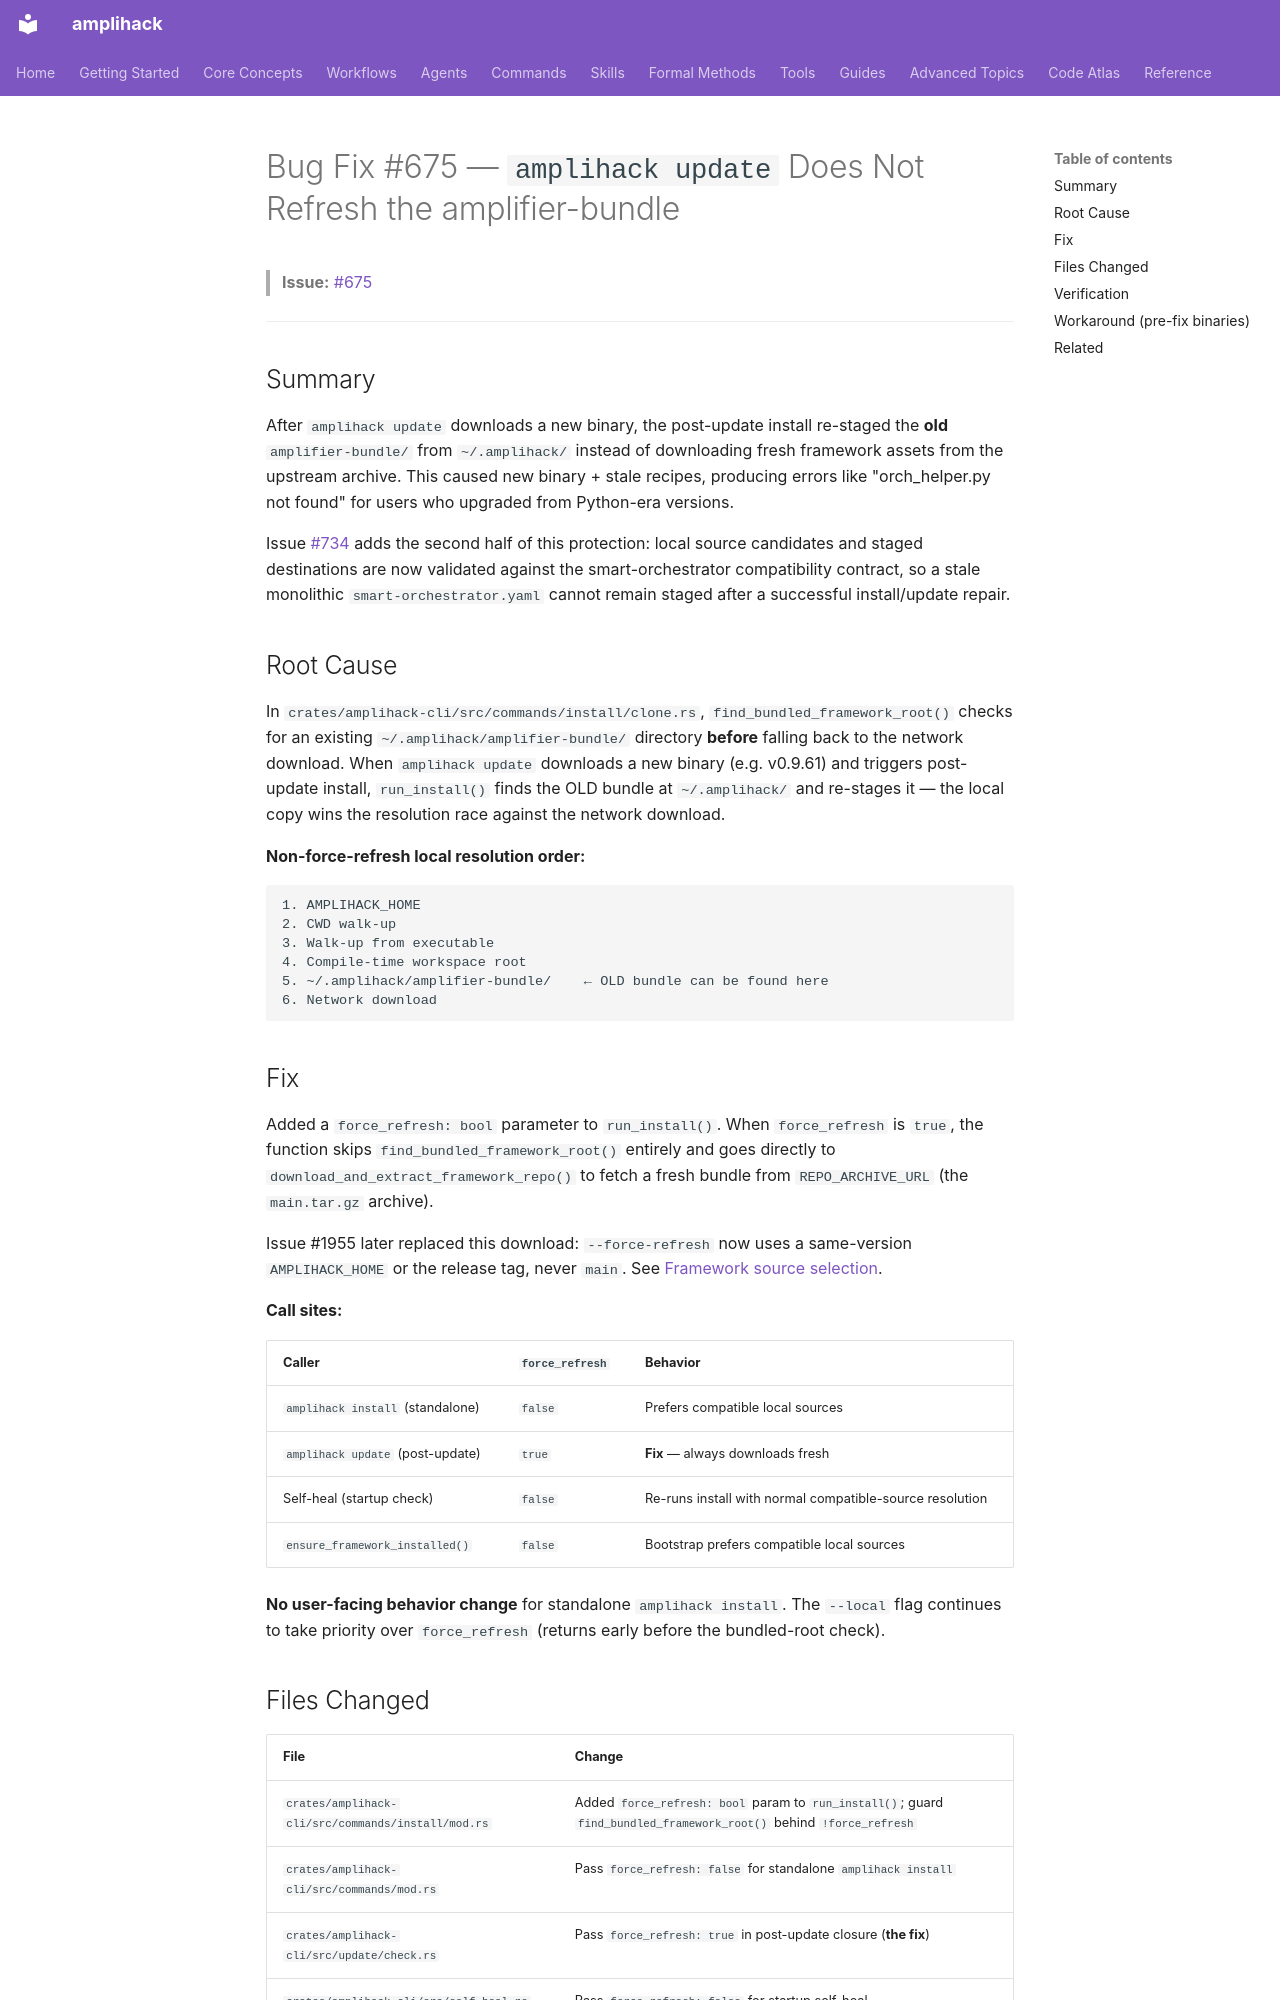

repository: rysweet/amplihack-rs · page: bugfixes/bugfix-675-update-stale-bundle/index.html · generator: mkdocs

# Bug Fix #675 — `amplihack update` Does Not Refresh the amplifier-bundle

> **Issue:** [#675](https://github.com/rysweet/amplihack-rs/issues/675)

---

## Summary

After `amplihack update` downloads a new binary, the post-update install
re-staged the **old** `amplifier-bundle/` from `~/.amplihack/` instead of
downloading fresh framework assets from the upstream archive. This caused
new binary + stale recipes, producing errors like "orch_helper.py not found"
for users who upgraded from Python-era versions.

Issue [#734](https://github.com/rysweet/amplihack-rs/issues/734) adds the
second half of this protection: local source candidates and staged destinations
are now validated against the smart-orchestrator compatibility contract, so a
stale monolithic `smart-orchestrator.yaml` cannot remain staged after a
successful install/update repair.

## Root Cause

In `crates/amplihack-cli/src/commands/install/clone.rs`,
`find_bundled_framework_root()` checks for an existing
`~/.amplihack/amplifier-bundle/` directory **before** falling back to the
network download. When `amplihack update` downloads a new binary (e.g. v0.9.61)
and triggers post-update install, `run_install()` finds the OLD bundle at
`~/.amplihack/` and re-stages it — the local copy wins the resolution race
against the network download.

**Non-force-refresh local resolution order:**

```
1. AMPLIHACK_HOME
2. CWD walk-up
3. Walk-up from executable
4. Compile-time workspace root
5. ~/.amplihack/amplifier-bundle/    ← OLD bundle can be found here
6. Network download
```

## Fix

Added a `force_refresh: bool` parameter to `run_install()`. When
`force_refresh` is `true`, the function skips `find_bundled_framework_root()`
entirely and goes directly to `download_and_extract_framework_repo()` to fetch
a fresh bundle from `REPO_ARCHIVE_URL` (the `main.tar.gz` archive).

Issue #1955 later replaced this download: `--force-refresh` now uses a
same-version `AMPLIHACK_HOME` or the release tag, never `main`. See
[Framework source selection](../reference/framework-source-selection.md).

**Call sites:**

| Caller | `force_refresh` | Behavior |
|--------|-----------------|----------|
| `amplihack install` (standalone) | `false` | Prefers compatible local sources |
| `amplihack update` (post-update) | `true` | **Fix** — always downloads fresh |
| Self-heal (startup check) | `false` | Re-runs install with normal compatible-source resolution |
| `ensure_framework_installed()` | `false` | Bootstrap prefers compatible local sources |

**No user-facing behavior change** for standalone `amplihack install`. The
`--local` flag continues to take priority over `force_refresh` (returns early
before the bundled-root check).
